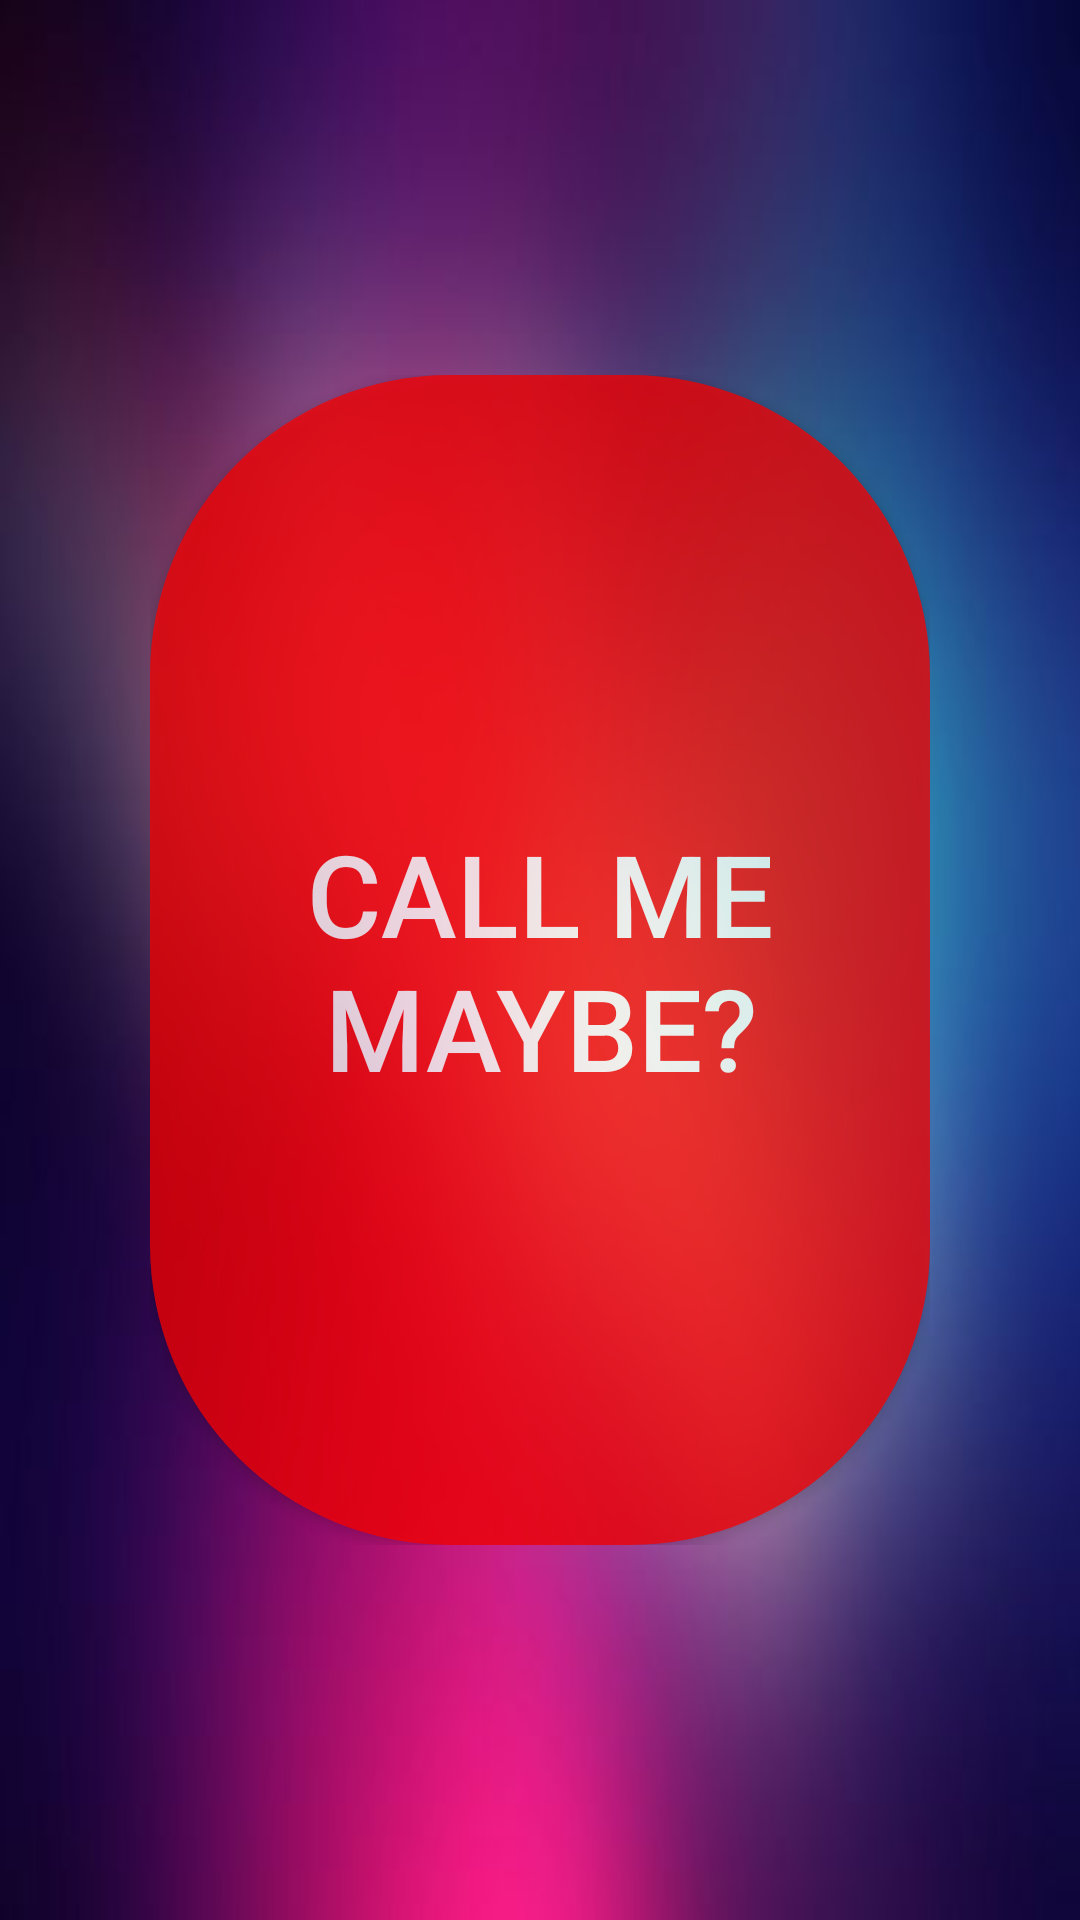

Write the Android layout XML for this screen, with the resource values it uses.
<!-- AndroidManifest.xml: application theme AppTheme -->
<!-- res/layout/activity_main.xml -->
<RelativeLayout xmlns:android="http://schemas.android.com/apk/res/android"
    xmlns:tools="http://schemas.android.com/tools"
    android:layout_width="match_parent"
    android:layout_height="match_parent"
    android:orientation="horizontal" 
    android:paddingBottom="125dp"
    android:paddingLeft="50dp"
    android:paddingRight="50dp"
    android:paddingTop="125dp"
    android:background="@drawable/blur" >

	<Button
        android:layout_width="fill_parent"
        android:layout_height="fill_parent"
        android:text="@string/call_me_maybe"
        android:onClick="callMe"
        android:background="@drawable/round_background"
        android:alpha="0.75"
        android:textColor="@color/white"
        android:textSize="38sp"
        android:layout_centerInParent="true" />
    
</RelativeLayout>
<!-- resources referenced by this layout -->
<resources>
  <color name="white">#FFFFFF</color>
  <!-- drawable blur: jpg bitmap (drawable, 12439 bytes) -->
  <!-- drawable round_background (drawable) -->
  <?xml version="1.0" encoding="utf-8"?>
  <shape xmlns:android="http://schemas.android.com/apk/res/android"
      android:shape="rectangle"
      android:padding="10dp" >
      <solid android:color="@color/red" />
      <corners
          	android:bottomRightRadius="100dp"
          	android:bottomLeftRadius="100dp"
          	android:topLeftRadius="100dp"
       	    android:topRightRadius="100dp" />
  </shape>
  <string name="call_me_maybe">Call Me Maybe?</string>
  <color name="red">#FA0000</color>
</resources>
